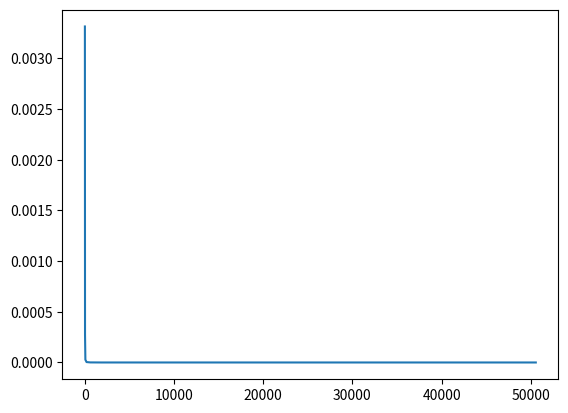

This figure's Python source:
import numpy as np
from matplotlib import pyplot as plt
from scipy.integrate import quad_vec
from scipy.integrate import quad

EVALS = 14

def f(x):
    return 4 / (1 + x ** 2)

eps = np.logspace(0, -EVALS, EVALS + 1)
x_trapz = np.array([])
y_trapz = np.array([])
x_gk = np.array([])
y_gk = np.array([])

for i in range(EVALS + 1):
    result, _, info = quad_vec(f, 0, 1, epsrel=eps[i], quadrature="trapezoid",\
                               full_output=True)
    x_trapz = np.append(x_trapz, info.neval)
    y_trapz = np.append(y_trapz, abs(result - np.pi) / np.pi)

    temp = quad(f, 0, 1, epsabs=eps[i], epsrel=eps[i],\
                           full_output=True)
    #x_gk = np.append(x_gk, info["neval"])
    #y_gk = np.append(y_gk, abs(result - np.pi) / np.pi)

#print(x_gk)
#print(y)

plt.plot(x_trapz, y_trapz)
#plt.yscale("log")
#plt.show()










# convergence = consistency + stability
